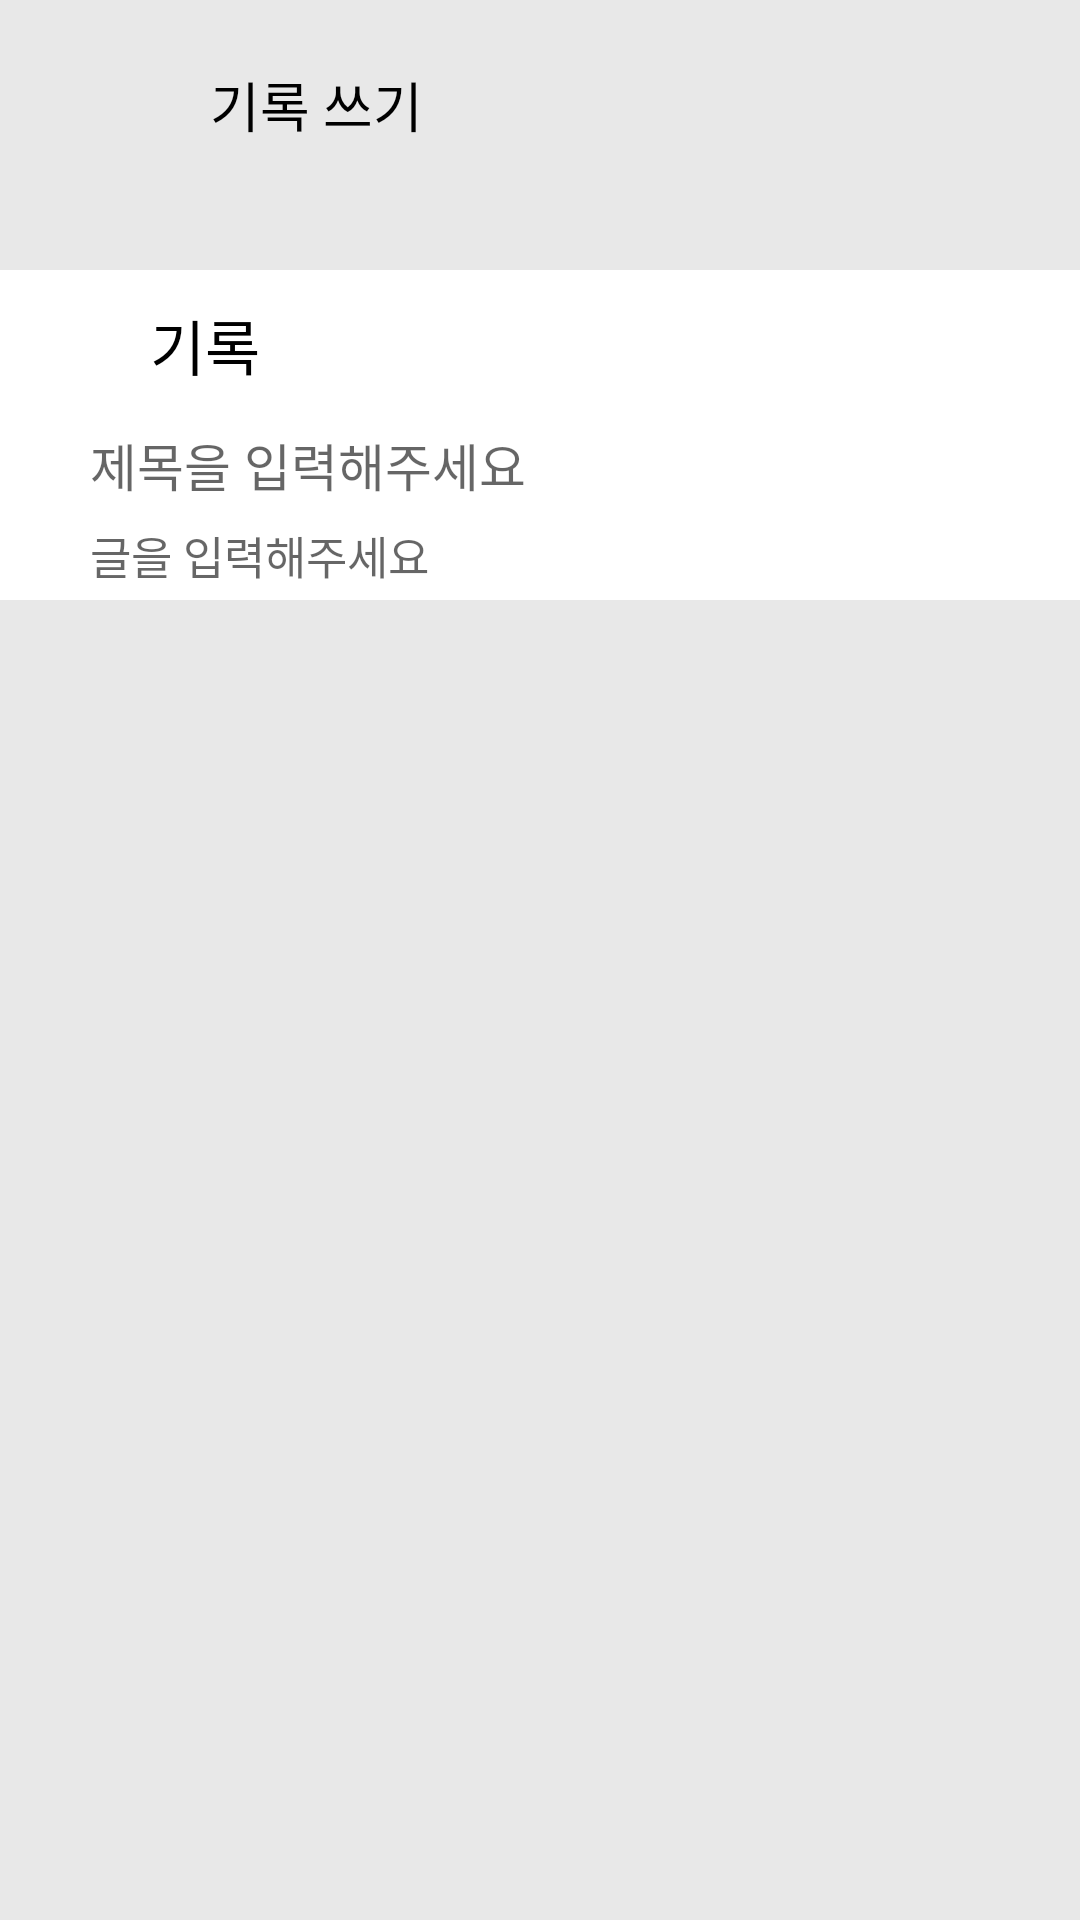

Produce the Android XML layout that renders to this screen, including the resource entries it uses.
<!-- AndroidManifest.xml: application theme Theme.DoranDoran -->
<!-- res/layout/cal_memory_writing.xml -->
<?xml version="1.0" encoding="utf-8"?>
<LinearLayout xmlns:android="http://schemas.android.com/apk/res/android"
    xmlns:app="http://schemas.android.com/apk/res-auto"
    xmlns:tools="http://schemas.android.com/tools"
    android:layout_width="match_parent"
    android:layout_height="match_parent"
    android:orientation="vertical"
    android:background="#E8E8E8"
    tools:context=".Cal_Memory_Writing">

    <ScrollView
        android:layout_width="match_parent"
        android:layout_height="match_parent">
        <LinearLayout
            android:layout_width="match_parent"
            android:layout_height="match_parent"
            android:orientation="vertical">
            <LinearLayout
                android:layout_width="match_parent"
                android:layout_height="70dp"
                android:orientation="horizontal"
                android:background="@drawable/roundbackground"
                >

                <ImageView
                    android:layout_width="30dp"
                    android:layout_height="30dp"
                    android:layout_gravity="center"
                    android:layout_marginLeft="20dp"
                    android:background="@mipmap/ic_launcher_round">
                </ImageView>
                <TextView
                    android:layout_width="wrap_content"
                    android:layout_height="match_parent"
                    android:text="기록 쓰기"
                    android:textColor="@color/black"
                    android:textSize="18dp"
                    android:gravity="center"
                    android:layout_marginLeft="20dp"
                    >
                </TextView>
                <LinearLayout
                    android:layout_width="match_parent"
                    android:layout_height="match_parent"
                    android:orientation="horizontal"
                    android:gravity="right">
                    <ImageView
                        android:id="@+id/add_schedule_btn"
                        android:layout_width="30dp"
                        android:layout_height="30dp"
                        android:background="@mipmap/ic_launcher_round"
                        android:layout_marginTop="20dp"
                        android:layout_marginRight="30dp">
                    </ImageView>
                </LinearLayout>
            </LinearLayout>


            <LinearLayout
                android:layout_width="match_parent"
                android:layout_height="match_parent"
                android:background="@color/white"
                android:orientation="vertical"
                android:layout_marginTop="20dp">

                <LinearLayout
                    android:layout_width="match_parent"
                    android:layout_height="wrap_content"
                    android:background="@drawable/rectanglebackground">
                    <ImageView
                        android:layout_width="30dp"
                        android:layout_height="30dp"
                        android:src="@mipmap/ic_launcher_round"
                        android:layout_gravity="center_vertical"
                        android:layout_margin="10dp"/>
                    <TextView
                        android:layout_width="match_parent"
                        android:layout_height="match_parent"
                        android:text="기록"
                        android:textColor="@color/black"
                        android:textSize="20dp"
                        android:gravity="center|left"/>
                </LinearLayout>
                <EditText
                    android:layout_width="match_parent"
                    android:layout_height="30dp"
                    android:hint="제목을 입력해주세요"
                    android:textSize="17dp"
                    android:layout_marginLeft="30dp"
                    android:background="@color/white"
                    />
                <EditText
                    android:layout_width="match_parent"
                    android:layout_height="30dp"
                    android:hint="글을 입력해주세요"
                    android:textSize="15dp"
                    android:layout_marginLeft="30dp"
                    android:background="@color/white"
                    />
            </LinearLayout>
        </LinearLayout>

    </ScrollView>






</LinearLayout>
<!-- resources referenced by this layout -->
<resources>
  <!-- drawable rectanglebackground (drawable) -->
  <?xml version="1.0" encoding="utf-8"?>
  <shape xmlns:android="http://schemas.android.com/apk/res/android"
      android:padding="10dp"
      android:shape="rectangle" >
      <solid android:color="#FFF" />
  
  </shape>
  <style name="Theme.DoranDoran" parent="Theme.MaterialComponents.DayNight.DarkActionBar">
          
          <item name="colorPrimary">@color/purple_500</item>
          <item name="colorPrimaryVariant">@color/purple_700</item>
          <item name="colorOnPrimary">@color/white</item>
          
          <item name="colorSecondary">@color/teal_200</item>
          <item name="colorSecondaryVariant">@color/teal_700</item>
          <item name="colorOnSecondary">@color/black</item>
          
          <item name="android:statusBarColor" tools:targetApi="l">?attr/colorPrimaryVariant</item>
          
  
          <item name="windowActionBar">false</item>
          <item name="windowNoTitle">true</item>
      </style>
  <!-- not gathered from this repository: default colours our renderer supplied (Android Studio template values) -->
  <color name="purple_500">#FF6200EE</color>
  <color name="purple_700">#FF3700B3</color>
  <color name="teal_200">#FF03DAC5</color>
  <color name="teal_700">#FF018786</color>
  <color name="black">#FF000000</color>
  <color name="white">#FFFFFFFF</color>
</resources>
